Image classification data set "Natural_environment_Based_on_LS-RCNN" (gitergo/Datasets on GitHub). Class labels (4): cercospora leaf spot gray leaf spot, common rust, northern leaf blight, healthy.

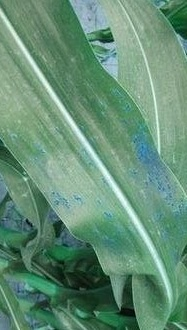
Label: common rust

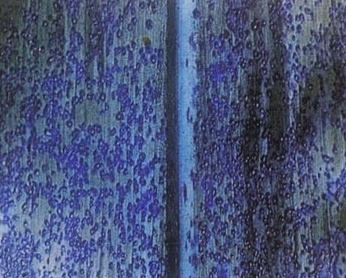
Label: common rust

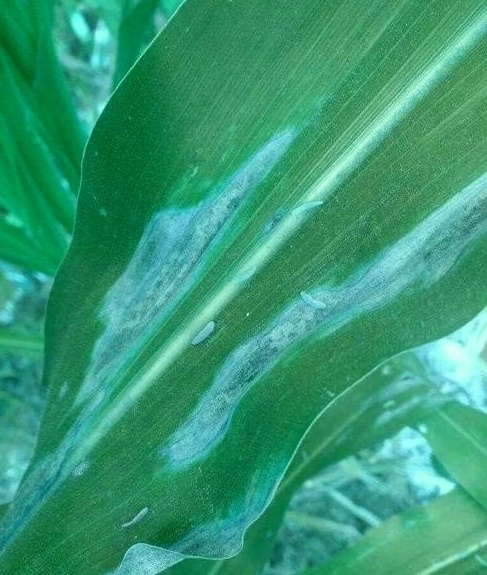
Label: northern leaf blight

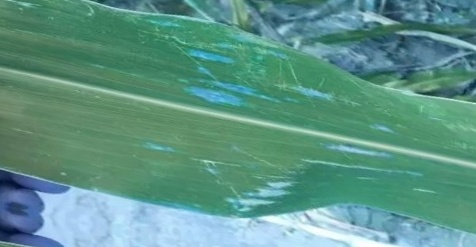
Label: cercospora leaf spot gray leaf spot

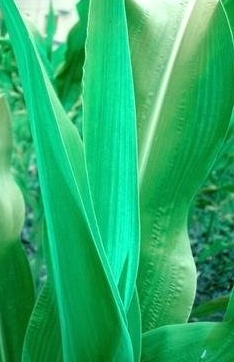
Label: healthy

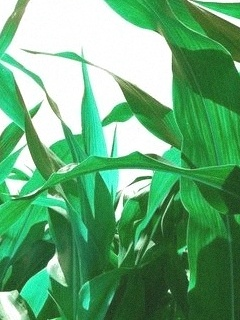
Label: healthy
